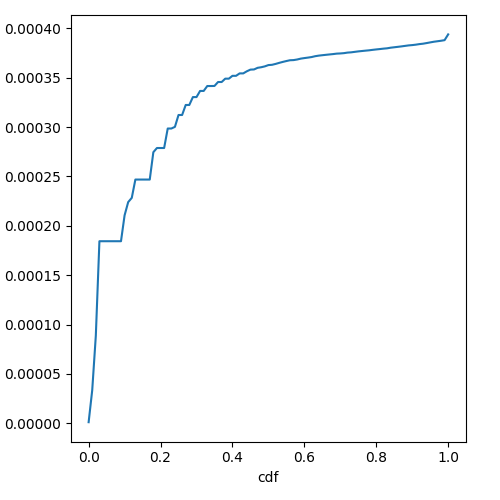

Data behind this chart, as committed beside it:
cdf, prefill_time_execution_plus_preemption_n…
0.0, 1.1582963493986202e-06
0.01, 3.35933391372988e-05
0.02, 8.879310284670387e-05
0.03, 0.0001844
0.04, 0.0001844
0.05, 0.0001844
0.06, 0.0001844
0.07, 0.0001844
0.08, 0.0001844
0.09, 0.0001844
0.1, 0.0002106
0.11, 0.000224
0.12, 0.0002283
0.13, 0.0002468
0.14, 0.0002468
0.15, 0.0002468
0.16, 0.0002468
0.17, 0.0002468
0.18, 0.0002746
0.19, 0.0002788
0.2, 0.0002788
0.21, 0.0002788
0.22, 0.0002985
0.23, 0.0002985
0.24, 0.0003002
0.25, 0.0003122
0.26, 0.0003122
0.27, 0.0003224
0.28, 0.0003224
0.29, 0.0003304
0.3, 0.0003304
0.31, 0.0003366
0.32, 0.0003366
0.33, 0.0003416
0.34, 0.0003416
0.35, 0.0003416
0.36, 0.0003456
0.37, 0.0003456
0.38, 0.000349
0.39, 0.000349
0.4, 0.0003519
0.41, 0.0003519
0.42, 0.0003543
0.43, 0.0003543
0.44, 0.0003565
0.45, 0.0003582
0.46, 0.0003583
0.47, 0.00036
0.48, 0.0003606
0.49, 0.0003614
0.5, 0.0003628
0.51, 0.000363
0.52, 0.0003639
0.53, 0.000365
0.54, 0.000366
0.55, 0.0003669
0.56, 0.0003677
0.57, 0.0003678
0.58, 0.0003684
0.59, 0.0003693
... 41 more rows
